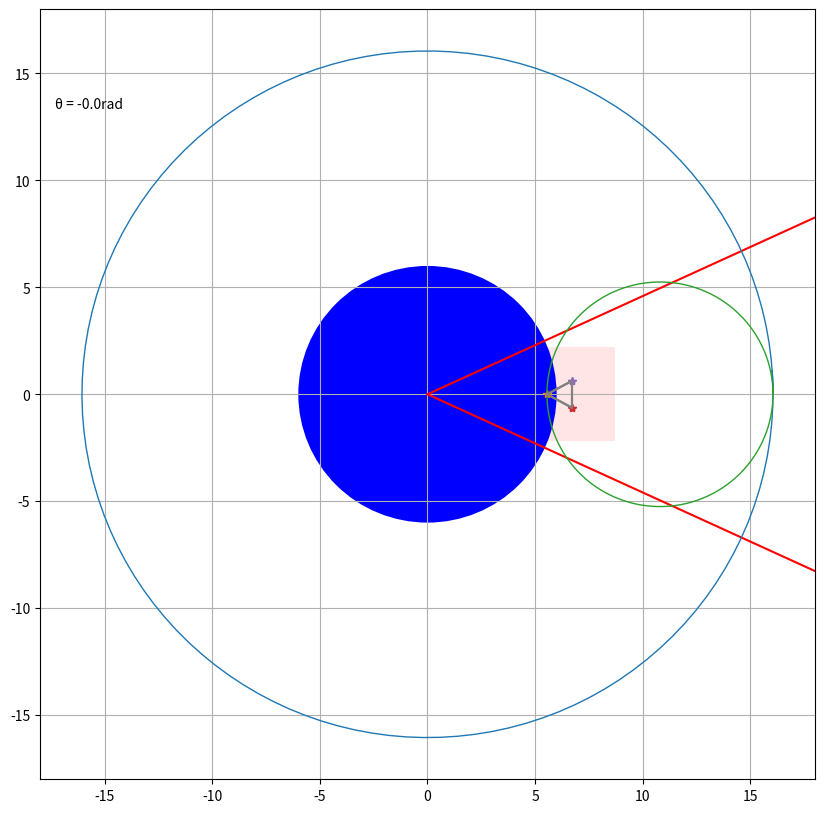

The matplotlib source for this figure: (Note: this script raises an exception after producing the figure.)
'''function used to get Hypocycloid'''
import numpy as np
import matplotlib.pyplot as plt
from matplotlib import animation
import matplotlib.patches as mpatches

# a is the radius of the outer circle, b is the radius of the inner circle.
a = 16.05
b = 5.25
pb = 4.15  # parameter for the reference marks

# range of theta to show the HypoCycloid
theta = np.arange(0, 6.4, 0.05)

# create figure
fig = plt.figure(figsize=(10, 10))
ax = fig.add_subplot(1, 1, 1)
plt.xlim((-18, 18))
plt.ylim((-18, 18))

# add a colored rectangular as the imaging frame
left, bottom, width, height = (5.45, -2.203, 3.266, 4.406)
rect = mpatches.Rectangle((left, bottom), width, height, alpha=0.1, facecolor='red')
plt.gca().add_patch(rect)

# line1 and line2 show the contact region between the sun gear and the planet gear, while
# line3 and line4 show the contact region between the planet gear and the ring gear
line_x = np.linspace(0, 18, 100)
line1_y = line_x * np.tan(24.6638 * np.pi / 180)
line2_y = -line1_y
# line3_y = line_x * np.tan(15.9035 * np.pi / 180)
# line4_y = -line3_y
# ax.plot(line_x, line1_y, 'r', line_x, line2_y, 'r', line_x, line3_y, 'cyan', line_x, line4_y, 'cyan')
# ax.plot(line_x, line3_y, 'cyan', line_x, line4_y, 'cyan')
ax.plot(line_x, line1_y, 'r', line_x, line2_y, 'r')

# add a colored circle to show the sun gear
circle = mpatches.Circle((0, 0), radius=6, facecolor='blue')
plt.gca().add_patch(circle)

# create a text title to show the current theta
theta_text = ax.text(0.02, 0.85, '', transform=ax.transAxes)
textTemplate = '''θ = %.1frad\n'''

# plot configurations
ax.grid()
xCircle, yCircle = np.cos(theta), np.sin(theta)
ax.plot(a*xCircle, a*yCircle, '-', lw=1)
# pt stands for the tracked feature point - mesh node
pt, = ax.plot([a], [0], '*')
cir, = ax.plot(a+b+b*yCircle, b*yCircle, '-', lw=1)

# pt1 and pt2 stand for the tracked two feature points - reference marks
pt1, = ax.plot([a-b+pb*np.cos(-np.pi/21)], [a-b-pb*np.sin(-np.pi/21)], '*')
pt2, = ax.plot([a-b+pb*np.cos(np.pi/21)], [a-b-pb*np.sin(np.pi/21)], '*')

xs, ys = [], []
xs1, ys1 = [], []
xs2, ys2 = [], []

# plot configurations
def animate(t):
    if t == 0:
        xs.clear()
        ys.clear()

    cenX = (a-b)*np.cos(t)
    cenY = (a-b)*np.sin(t)

    cir.set_data(cenX+b*xCircle, cenY+b*yCircle)

    '''HypoCycloid analysis for the planet gear and the ring gear'''
    # newX = cenX + b * np.cos(15 * t / 7)
    # newY = cenY - b * np.sin(15 * t / 7)
    # 
    # newX_1 = cenX + pb*np.cos(15*t/7 - np.pi/21)
    # newY_1 = cenY - pb*np.sin(15*t/7 - np.pi/21)
    # newX_2 = cenX + pb * np.cos(15 * t / 7 + np.pi / 21)
    # newY_2 = cenY - pb * np.sin(15 * t / 7 + np.pi / 21)

    '''HypoCycloid analysis for the sun gear and planet ring gear'''
    newX = cenX + b * np.cos(15 * t / 7 + np.pi)
    newY = cenY - b * np.sin(15 * t / 7 + np.pi)

    newX_1 = cenX + pb * np.cos(15 * t / 7 - np.pi / 21 + np.pi)
    newY_1 = cenY - pb * np.sin(15 * t / 7 - np.pi / 21 + np.pi)
    newX_2 = cenX + pb * np.cos(15 * t / 7 + np.pi / 21 + np.pi)
    newY_2 = cenY - pb * np.sin(15 * t / 7 + np.pi / 21 + np.pi)

    xs.append(newX)
    ys.append(newY)
    xs1.append(newX_1)
    ys1.append(newY_1)
    xs2.append(newX_2)
    ys2.append(newY_2)
    pt.set_data(xs, ys)

    colormap = ['black', 'gray', 'r', 'peru', 'orange', 'yellow', 'lawngreen', 'cyan', 'royalblue']
    color_num = len(xs) % 9
    # ax.plot((newX, newX_1), (newY, newY_1), (newX, newX_2), (newY, newY_2), (newX_1, newX_2), (newY_1, newY_2))  # print the line between two tracked points

    ax.plot((newX, newX_1), (newY, newY_1), color=colormap[color_num])
    ax.plot((newX, newX_2), (newY, newY_2), color=colormap[color_num])
    ax.plot((newX_1, newX_2), (newY_1, newY_2), color=colormap[color_num])

    pt1.set_data(xs1, ys1)
    pt2.set_data(xs2, ys2)

    theta_text.set_text(textTemplate % t)
    n = 0
    for i in range(len(xs)):
        # if left < xs[i] < (left + width) and bottom < ys[i] < (bottom + height):
        if left < xs[i] < (left + width) and bottom < ys[i] < (bottom + height) and \
                left < xs1[i] < (left + width) and bottom < ys1[i] < (bottom + height) and \
                left < xs2[i] < (left + width) and bottom < ys2[i] < (bottom + height):
            n += 1

    print('number of tracked points inside the ROI: ', n)

    return cir, pt, pt1, pt2, theta_text

if __name__ == '__main__':
    ani = animation.FuncAnimation(fig, animate, -theta, interval=50, blit=True)
    Writer = animation.FFMpegWriter(fps=20, metadata=dict(artist='Me'))
    file_string = r'D:\Daten\TUD SS2020\Masterarbeit\EpiCycloid\HypoCycloidanimation_tryout_01.mp4'
    ani.save(file_string, writer=Writer)
